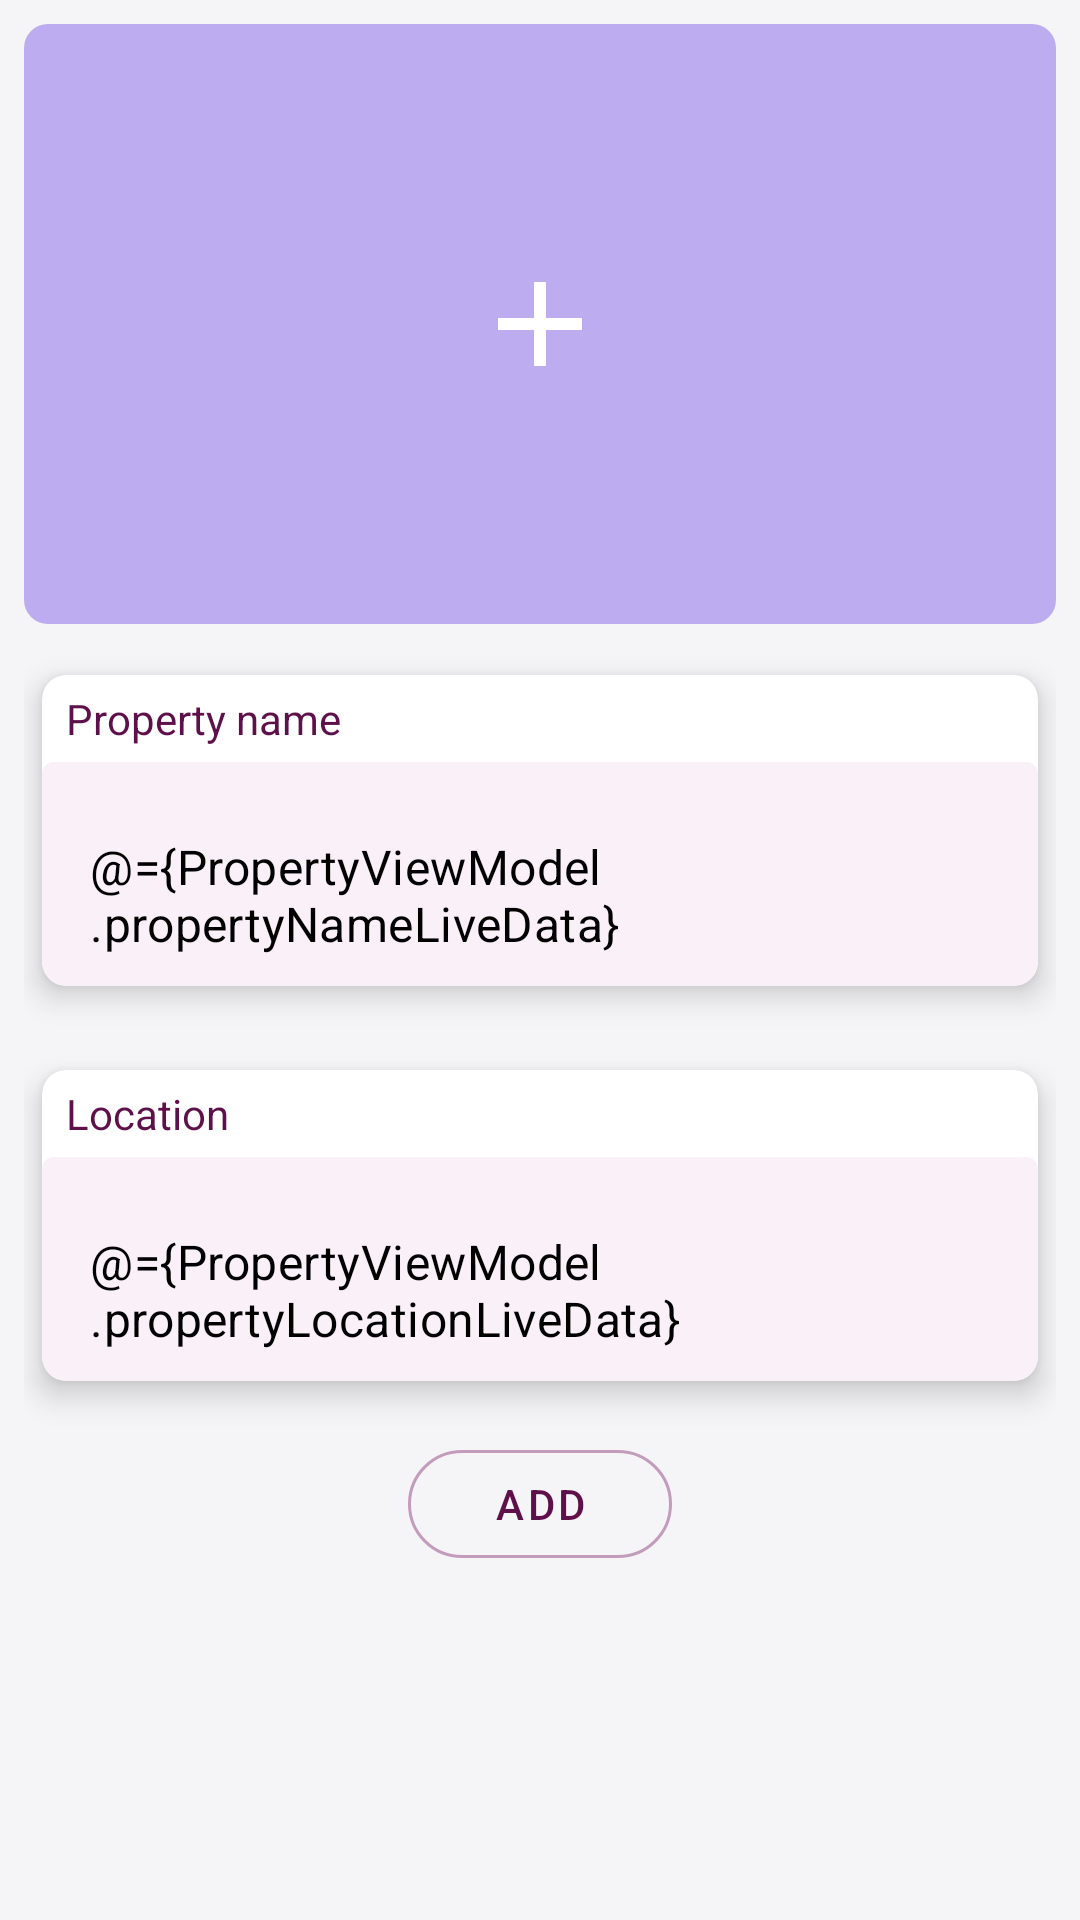

Here is an Android app screen rendered from its layout file. Give the layout XML and the strings, colors and styles it references.
<!-- AndroidManifest.xml: application theme AppTheme -->
<!-- res/layout/fragment_add_property.xml -->
<?xml version="1.0" encoding="utf-8"?>
<layout>
    
    <data>
        <variable
            name="PropertyViewModel"
            type="com.peter.thelandlord.presentation.viewmodels.PropertyViewModel" />
    </data>

    <FrameLayout xmlns:android="http://schemas.android.com/apk/res/android"
        xmlns:tools="http://schemas.android.com/tools"
        android:layout_width="match_parent"
        android:layout_height="match_parent"
        xmlns:app="http://schemas.android.com/apk/res-auto"
        android:theme="@style/AppTheme.SecondaryTheme"
        tools:context=".presentation.ui.addproperty.AddProperty">
    
        <androidx.constraintlayout.widget.ConstraintLayout
            android:layout_width="match_parent"
            android:layout_height="match_parent"
            android:paddingHorizontal="?attr/largePaddingStart"
            android:paddingVertical="?attr/largePaddingTop">
    
            <ImageView
                android:id="@+id/property_image"
                android:layout_width="match_parent"
                android:layout_height="200dp"
                app:layout_constraintTop_toTopOf="parent"
                android:background="?attr/imageBackground"
                tools:ignore="ContentDescription" />
    
            <ImageView
                android:id="@+id/add_property_image"
                android:layout_width="wrap_content"
                android:layout_height="wrap_content"
                android:src="@drawable/ic_add"
                app:layout_constraintTop_toTopOf="@id/property_image"
                app:layout_constraintBottom_toBottomOf="@id/property_image"
                app:layout_constraintStart_toStartOf="@+id/property_image"
                app:layout_constraintEnd_toEndOf="@id/property_image"
                tools:ignore="ContentDescription" />
    
            <androidx.cardview.widget.CardView
                android:id="@+id/property_name_card_view"
                android:layout_width="match_parent"
                android:layout_height="wrap_content"
                app:layout_constraintTop_toBottomOf="@id/property_image"
                android:layout_marginTop="?attr/largeMarginTop">
    
                <androidx.constraintlayout.widget.ConstraintLayout
                    android:layout_width="match_parent"
                    android:layout_height="wrap_content">
    
                    <com.google.android.material.textview.MaterialTextView
                        android:id="@+id/property_name_txt_view"
                        android:layout_width="match_parent"
                        android:layout_height="wrap_content"
                        android:text="@string/property_name"
                        android:paddingHorizontal="@dimen/largePaddingStart"
                        android:paddingVertical="@dimen/mediumPaddingTop"
                        app:layout_constraintTop_toTopOf="parent"/>
    
                    <com.google.android.material.textfield.TextInputLayout
                        android:id="@+id/property_name_layout"
                        app:layout_constraintTop_toBottomOf="@+id/property_name_txt_view"
                        android:layout_width="0dp"
                        android:layout_height="wrap_content"
                        app:layout_constraintStart_toStartOf="parent"
                        app:hintEnabled="false"
                        app:layout_constraintEnd_toEndOf="parent">
    
                        <com.google.android.material.textfield.TextInputEditText
                            android:id="@+id/property_name_edit_txt"
                            android:layout_width="match_parent"
                            android:layout_height="wrap_content"
                            android:hint="@string/enter_property_name"
                            android:textColor="?attr/mainTextInputColor"
                            android:text="@={PropertyViewModel.propertyNameLiveData}"/>
    
                    </com.google.android.material.textfield.TextInputLayout>
                </androidx.constraintlayout.widget.ConstraintLayout>
            </androidx.cardview.widget.CardView>
    
            <androidx.cardview.widget.CardView
                android:id="@+id/property_location_card_view"
                android:layout_width="match_parent"
                android:layout_height="wrap_content"
    
                android:layout_marginTop="?attr/extraLargeMarginTop"
                app:layout_constraintTop_toBottomOf="@id/property_name_card_view">
                
                <androidx.constraintlayout.widget.ConstraintLayout
                    android:layout_width="match_parent"
                    android:layout_height="wrap_content">
    
                    <com.google.android.material.textview.MaterialTextView
                        android:id="@+id/property_location"
                        android:layout_width="match_parent"
                        android:layout_height="wrap_content"
                        android:text="@string/location"
                        android:paddingVertical="@dimen/mediumPaddingTop"
                        android:paddingHorizontal="@dimen/largePaddingStart"
                        app:layout_constraintTop_toTopOf="parent"/>
    
                    <com.google.android.material.textfield.TextInputLayout
                        android:id="@+id/property_location_edit_txt_layout"
                        android:layout_width="0dp"
                        android:layout_height="wrap_content"
                        app:layout_constraintStart_toStartOf="parent"
                        app:layout_constraintEnd_toEndOf="parent"
                        app:layout_constraintTop_toBottomOf="@+id/property_location"
                        android:hint="@string/enter_location">
    
                        <com.google.android.material.textfield.TextInputEditText
                            android:id="@+id/property_location_edit_txt"
                            android:layout_width="match_parent"
                            android:layout_height="wrap_content"
                            android:textColor="?attr/mainTextInputColor"
                            android:text="@={PropertyViewModel.propertyLocationLiveData}"/>
    
                    </com.google.android.material.textfield.TextInputLayout>
                </androidx.constraintlayout.widget.ConstraintLayout>
            </androidx.cardview.widget.CardView>
    
            <com.google.android.material.button.MaterialButton
                android:id="@+id/add_property_btn"
                android:layout_width="wrap_content"
                android:layout_height="wrap_content"
                app:layout_constraintTop_toBottomOf="@+id/property_location_card_view"
                app:layout_constraintStart_toStartOf="parent"
                app:layout_constraintEnd_toEndOf="parent"
                android:layout_marginTop="?largeMarginTop"
                android:text="@string/add" />

            <ProgressBar
                android:id="@+id/save_property_progress_bar"
                android:layout_width="wrap_content"
                android:layout_height="wrap_content"
                app:layout_constraintEnd_toEndOf="parent"
                app:layout_constraintTop_toBottomOf="@id/property_location_card_view"
                android:visibility="gone"/>

        </androidx.constraintlayout.widget.ConstraintLayout>
    </FrameLayout>
</layout>
<!-- resources referenced by this layout -->
<resources>
  <dimen name="largePaddingStart">8dp</dimen>
  <dimen name="mediumPaddingTop">5dp</dimen>
  <string name="add">ADD</string>
  <string name="enter_location">Enter Location</string>
  <string name="enter_property_name">Enter property name</string>
  <string name="location">Location</string>
  <string name="property_name">Property name</string>
  <style name="AppTheme.SecondaryTheme">
          <item name="textInputStyle">@style/CustomMaterialFilledTextInputLayout</item>
      </style>
  <color name="colorPrimary">#5D1049</color>
  <color name="colorPrimaryDark">#4E0D3A</color>
  <color name="colorAccent">#4ee8d0</color>
  <color name="mainBackgroundColor">#f5f5f7</color>
  <color name="white">#FFFFFF</color>
  <color name="primaryLight">#720d5d</color>
  <color name="black">#000000</color>
  <color name="blackLight">#696969</color>
  <style name="CustomTextViewStyle" parent="Widget.MaterialComponents.TextView">
          <item name="android:textColor">?attr/mainTextColor</item>
          <item name="android:textColorHint">@color/blackLight</item>
      </style>
  <style name="CustomMaterialOutlineButtonStyle" parent="Widget.MaterialComponents.Button.OutlinedButton">
          <item name="strokeColor">@color/custom_selector_color</item>
          <item name="cornerRadius">18dp</item>
      </style>
  <style name="CustomBottomNavigationBarStyle" parent="Widget.MaterialComponents.BottomNavigationView.Colored">
          
      </style>
  <dimen name="cardRadiusSmall">4dp</dimen>
  <dimen name="cardRadiusMedium">8dp</dimen>
  <dimen name="cardRadiusLarge">10dp</dimen>
  <dimen name="smallCardElevation">2dp</dimen>
  <dimen name="mediumCardElevation">4dp</dimen>
  <dimen name="largeCardElevation">6dp</dimen>
  <dimen name="smallMarginStart">2dp</dimen>
  <dimen name="mediumMarginStart">5dp</dimen>
  <dimen name="largeMarginStart">8dp</dimen>
  <dimen name="extraLargeMarginStart">10dp</dimen>
  <dimen name="smallMarginEnd">2dp</dimen>
  <dimen name="mediumMarginEnd">5dp</dimen>
  <dimen name="largeMarginEnd">8dp</dimen>
  <dimen name="extraLargeMarginEnd">10dp</dimen>
  <dimen name="smallMarginTop">2dp</dimen>
  <dimen name="mediumMarginTop">5dp</dimen>
  <dimen name="largeMarginTop">8dp</dimen>
  <dimen name="extraLargeMarginTop">10dp</dimen>
  <dimen name="smallMarginBottom">2dp</dimen>
  <dimen name="mediumMarginBottom">5dp</dimen>
  <dimen name="largeMarginBottom">8dp</dimen>
  <dimen name="extraLargeMarginBottom">10dp</dimen>
  <dimen name="smallPaddingStart">2dp</dimen>
  <dimen name="mediumPaddingStart">5dp</dimen>
  <dimen name="extraLargePaddingStart">10dp</dimen>
  <dimen name="smallPaddingEnd">2dp</dimen>
  <dimen name="mediumPaddingEnd">5dp</dimen>
  <dimen name="largePaddingEnd">8dp</dimen>
  <dimen name="extraLargePaddingEnd">10dp</dimen>
  <dimen name="smallPaddingTop">2dp</dimen>
  <dimen name="largePaddingTop">8dp</dimen>
  <dimen name="extraLargePaddingTop">10dp</dimen>
  <dimen name="smallPaddingBottom">2dp</dimen>
  <dimen name="mediumPaddingBottom">5dp</dimen>
  <dimen name="largePaddingBottom">8dp</dimen>
  <dimen name="extraLargePaddingBottom">10dp</dimen>
  <color name="primaryLightShade2">#FAF0F8</color>
  <color name="transparentColor">#00FFFFFF</color>
  <style name="TextInputLayoutShapeAppearance" parent="ShapeAppearance.MaterialComponents.MediumComponent">
          <item name="cornerFamily">rounded</item>
          <item name="cornerSizeBottomLeft">8dp</item>
          <item name="cornerSizeBottomRight">8dp</item>
      </style>
  <color name="lightPurple">#bdacf0</color>
  <color name="red">#D50000</color>
  <color name="green">#008000</color>
  <style name="MaterialAlertDialogBtnOverlayPositive" parent="">
          <item name="colorPrimary">@color/green</item>
  
      </style>
  <style name="MaterialAlertDialogBtnOverlayNegative" parent="">
          <item name="colorPrimary">@color/red</item>
  
      </style>
</resources>
